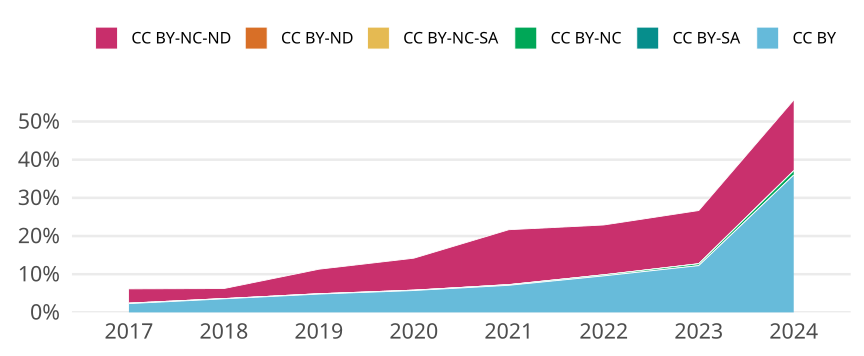

The table this chart was drawn from, first rows:
cr_year, jn_all, cc, cc_total, prop
2017, 2970, CC BY, 68, 0.0229
2017, 2970, CC BY-SA, 0, 0
2017, 2970, CC BY-NC, 4, 0.001347
2017, 2970, CC BY-NC-SA, 0, 0
2017, 2970, CC BY-ND, 0, 0
2017, 2970, CC BY-NC-ND, 111, 0.03737
2018, 2820, CC BY, 100, 0.03546
2018, 2820, CC BY-SA, 0, 0
2018, 2820, CC BY-NC, 2, 7.092198581560284e-4
2018, 2820, CC BY-NC-SA, 0, 0
2018, 2820, CC BY-ND, 0, 0
2018, 2820, CC BY-NC-ND, 74, 0.02624
2019, 3069, CC BY, 147, 0.0479
2019, 3069, CC BY-SA, 0, 0
2019, 3069, CC BY-NC, 3, 9.775171065493646e-4
2019, 3069, CC BY-NC-SA, 0, 0
2019, 3069, CC BY-ND, 0, 0
2019, 3069, CC BY-NC-ND, 197, 0.06419
2020, 2987, CC BY, 171, 0.05725
2020, 2987, CC BY-SA, 0, 0
2020, 2987, CC BY-NC, 3, 0.001004
2020, 2987, CC BY-NC-SA, 0, 0
2020, 2987, CC BY-ND, 0, 0
2020, 2987, CC BY-NC-ND, 250, 0.0837
2021, 3034, CC BY, 215, 0.07086
2021, 3034, CC BY-SA, 0, 0
2021, 3034, CC BY-NC, 5, 0.001648
2021, 3034, CC BY-NC-SA, 1, 3.295978905735003e-4
2021, 3034, CC BY-ND, 0, 0
2021, 3034, CC BY-NC-ND, 436, 0.1437
2022, 2752, CC BY, 263, 0.09557
2022, 2752, CC BY-SA, 0, 0
2022, 2752, CC BY-NC, 8, 0.002907
2022, 2752, CC BY-NC-SA, 0, 0
2022, 2752, CC BY-ND, 0, 0
2022, 2752, CC BY-NC-ND, 359, 0.1305
2023, 2522, CC BY, 309, 0.1225
2023, 2522, CC BY-SA, 0, 0
2023, 2522, CC BY-NC, 12, 0.004758
2023, 2522, CC BY-NC-SA, 0, 0
2023, 2522, CC BY-ND, 1, 3.965107057890563e-4
2023, 2522, CC BY-NC-ND, 351, 0.1392
2024, 2210, CC BY, 795, 0.3597
2024, 2210, CC BY-SA, 0, 0
2024, 2210, CC BY-NC, 25, 0.01131
2024, 2210, CC BY-NC-SA, 0, 0
2024, 2210, CC BY-ND, 0, 0
2024, 2210, CC BY-NC-ND, 409, 0.1851
